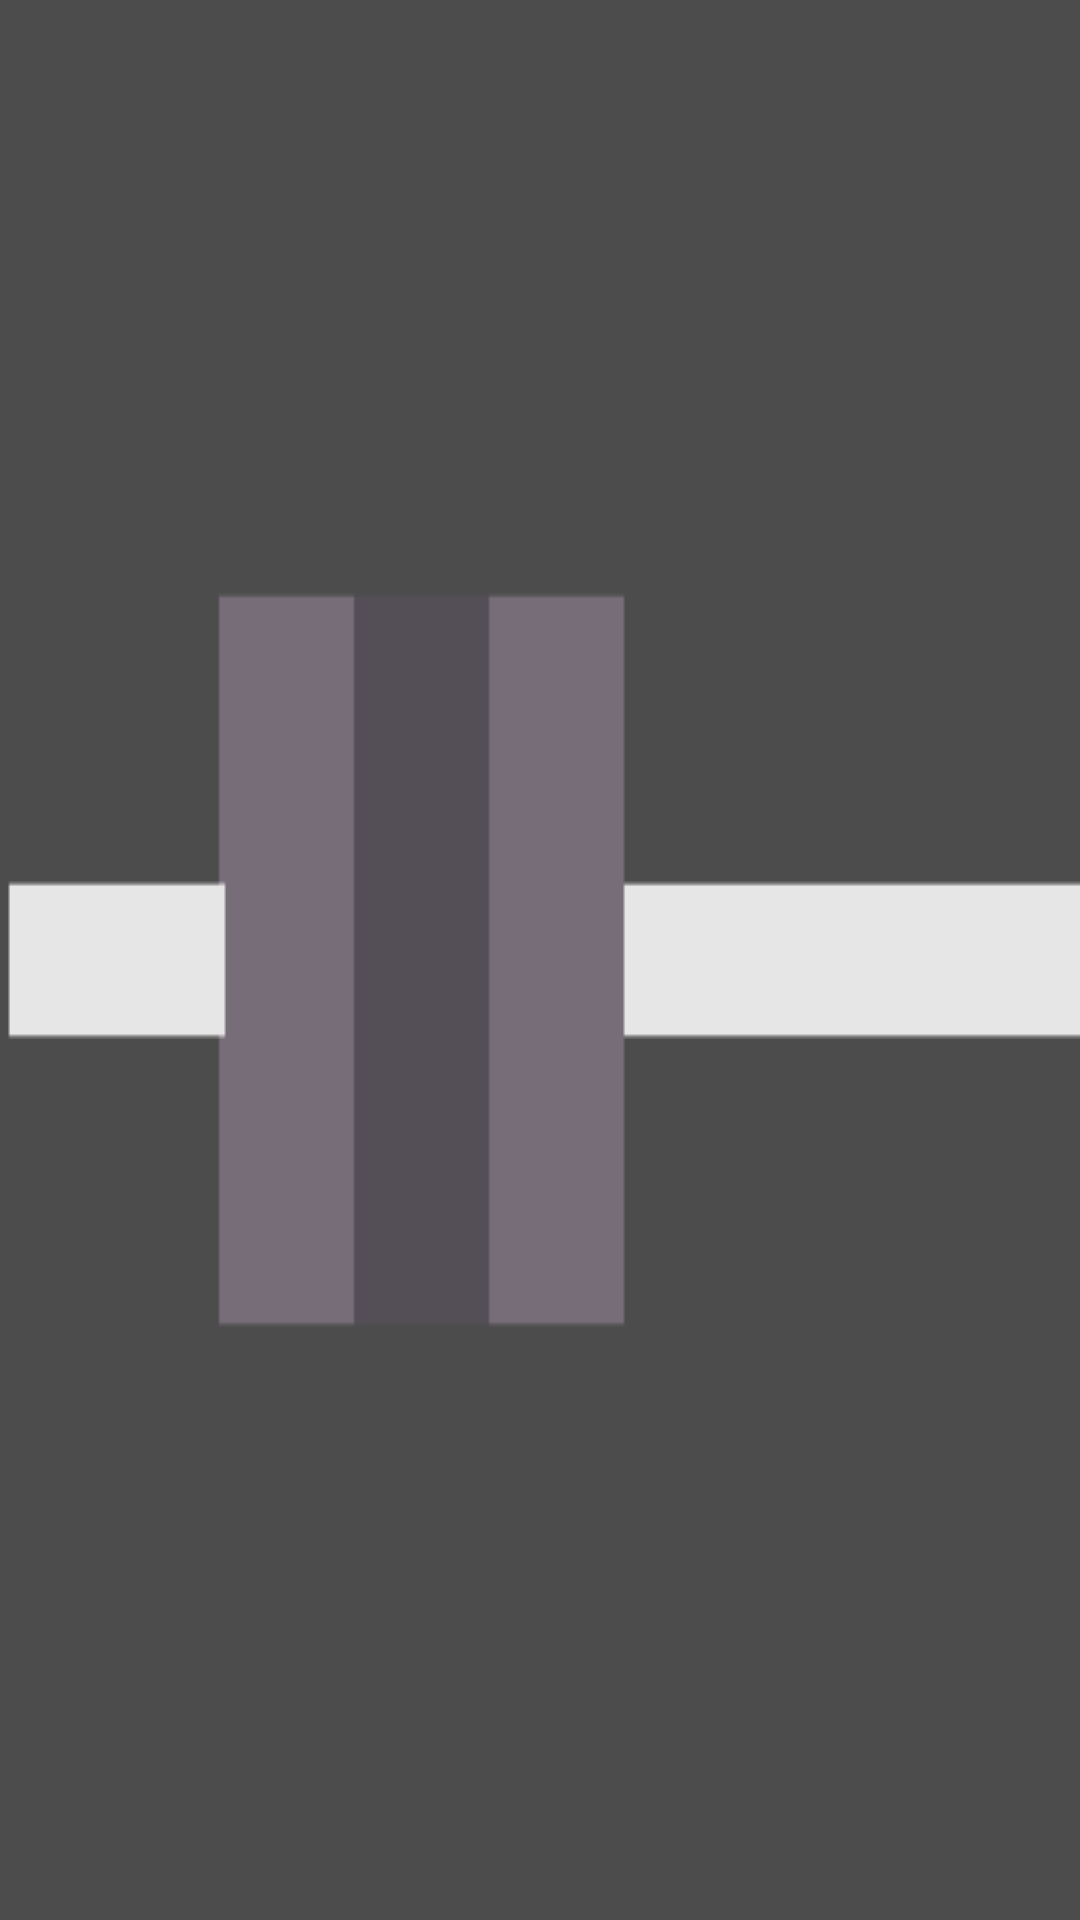

Here is an Android app screen rendered from its layout file. Give the layout XML and the strings, colors and styles it references.
<!-- AndroidManifest.xml: application theme Theme.HeavyPlateLoader -->
<!-- res/layout/activity_settings.xml -->
<?xml version="1.0" encoding="utf-8"?>
<androidx.constraintlayout.widget.ConstraintLayout
    xmlns:android="http://schemas.android.com/apk/res/android"
    xmlns:app="http://schemas.android.com/apk/res-auto"
    xmlns:tools="http://schemas.android.com/tools"
    android:layout_width="match_parent"
    android:layout_height="match_parent"
    tools:context=".MainActivity"
    tools:viewBindingIgnore="true">

    <androidx.fragment.app.FragmentContainerView
        android:id="@+id/settings_container"
        android:layout_height="match_parent"
        android:layout_width="match_parent" />

</androidx.constraintlayout.widget.ConstraintLayout>
<!-- resources referenced by this layout -->
<resources>
  <style name="Theme.HeavyPlateLoader" parent="Theme.MaterialComponents.DayNight.DarkActionBar">
          
          <item name="colorPrimary">@color/grey_800</item>
          <item name="colorPrimaryVariant">@color/grey_800</item>
          <item name="colorOnPrimary">@color/white</item>
          
          <item name="colorSecondary">@color/teal_200</item>
          <item name="colorSecondaryVariant">@color/teal_700</item>
          <item name="colorOnSecondary">@color/black</item>
          
          <item name="android:statusBarColor" tools:targetApi="l">?attr/colorPrimaryVariant</item>
          
          <item name="android:windowBackground">@drawable/launch_screen</item>
      </style>
  <color name="grey_800">#424242</color>
  <color name="white">#FFFFFFFF</color>
  <color name="teal_200">#FF03DAC5</color>
  <color name="teal_700">#FF018786</color>
  <color name="black">#FF000000</color>
  <!-- drawable launch_screen (drawable) -->
  <?xml version="1.0" encoding="utf-8"?>
  <layer-list xmlns:android="http://schemas.android.com/apk/res/android">
      <item>
          <color android:color="@color/black_70"/>
      </item>
      <item>
          <bitmap
              android:src="@drawable/logo_title"
              android:tileMode="disabled"
              android:gravity="center"/>
      </item>
  </layer-list>
  <color name="black_70">#B3000000</color>
  <!-- drawable logo_title: png bitmap (drawable, 4246 bytes) -->
</resources>
